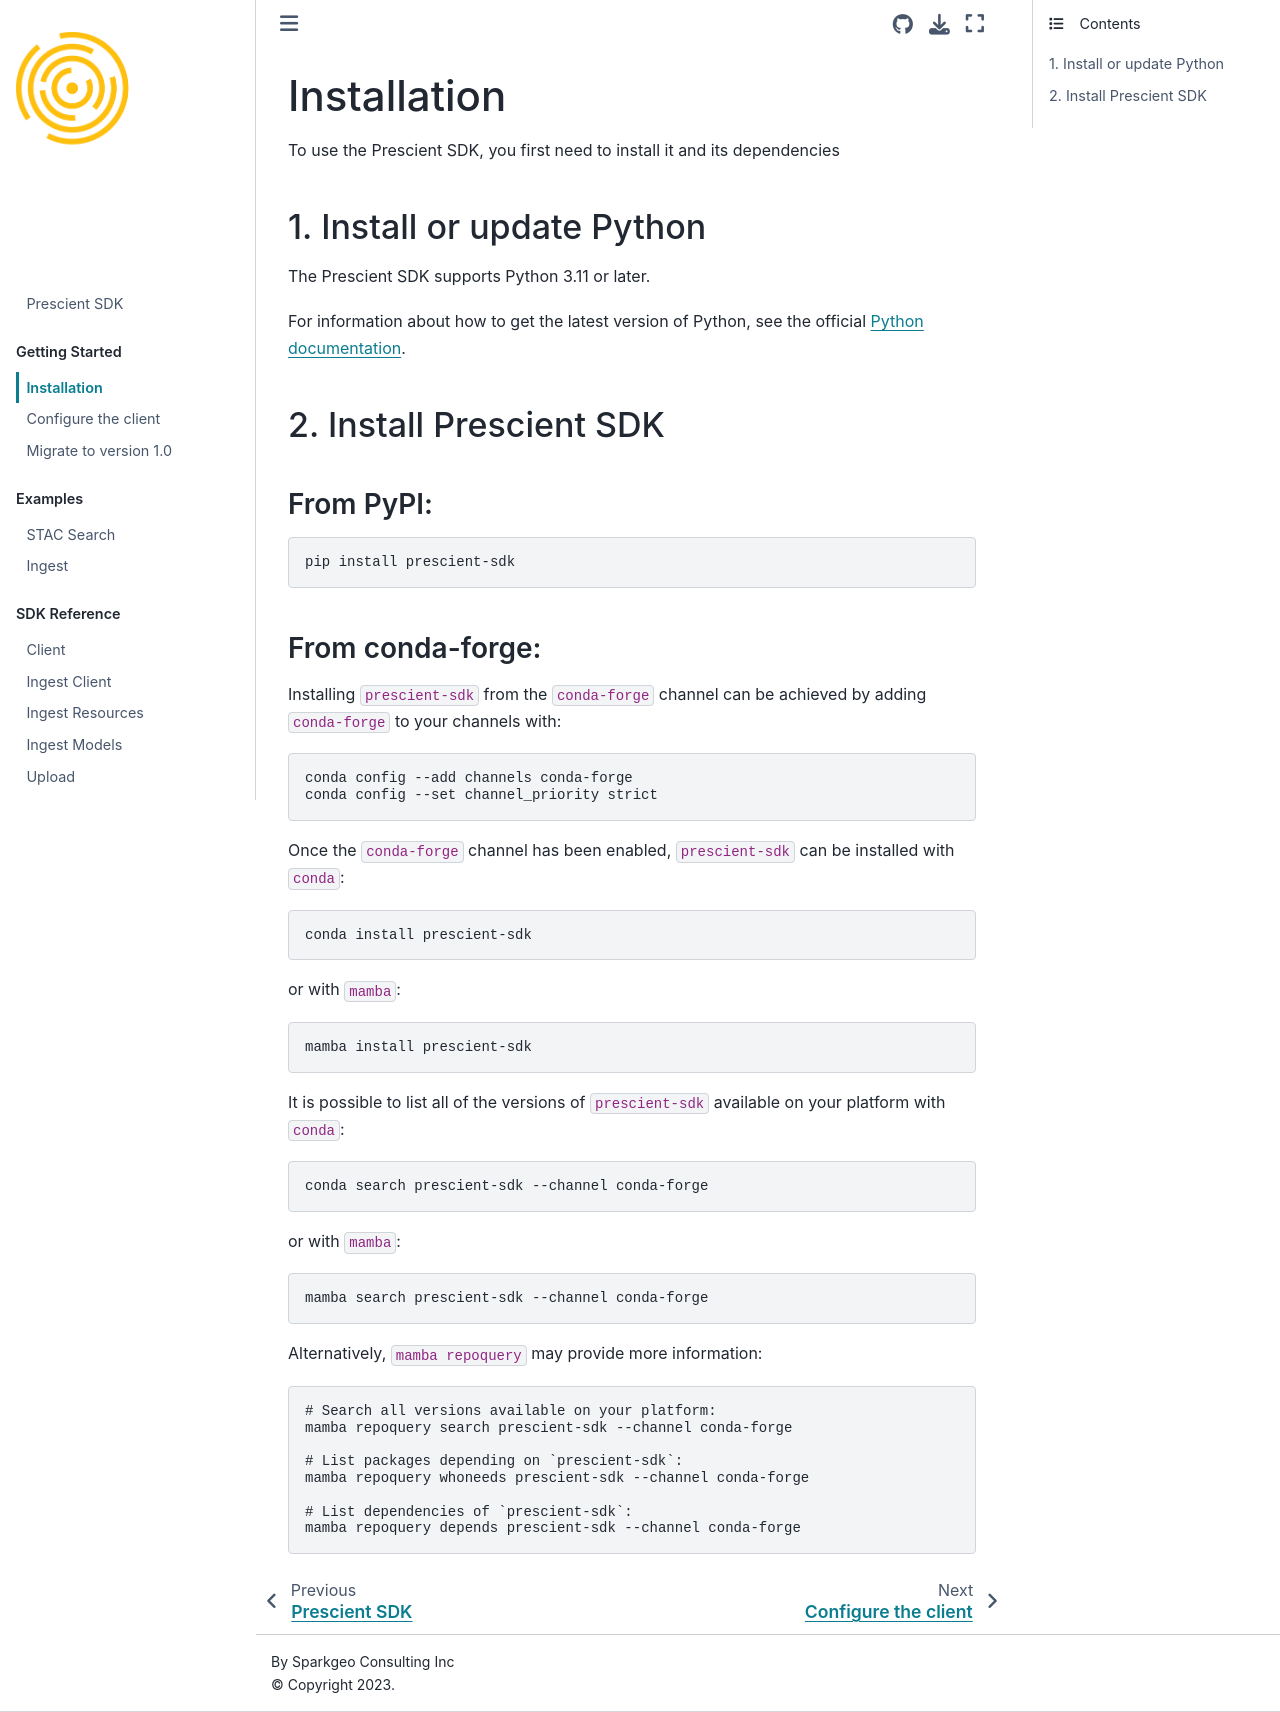

repository: sparkgeo/prescient-sdk · page: dev/installation.html · generator: jekyll

# Installation

To use the Prescient SDK, you first need to install it and its dependencies

## 1. Install or update Python

The Prescient SDK supports Python 3.9 or later.

For information about how to get the latest version of Python, see the official [Python documentation](https://www.python.org/downloads/).

## 2. Install Prescient SDK

### From PyPI:

```
pip install prescient-sdk
```

### From conda-forge:

Installing `prescient-sdk` from the `conda-forge` channel can be achieved by adding `conda-forge` to your channels with:

```
conda config --add channels conda-forge
conda config --set channel_priority strict
```

Once the `conda-forge` channel has been enabled, `prescient-sdk` can be installed with `conda`:

```
conda install prescient-sdk
```

or with `mamba`:

```
mamba install prescient-sdk
```

It is possible to list all of the versions of `prescient-sdk` available on your platform with `conda`:

```
conda search prescient-sdk --channel conda-forge
```

or with `mamba`:

```
mamba search prescient-sdk --channel conda-forge
```

Alternatively, `mamba repoquery` may provide more information:

```
# Search all versions available on your platform:
mamba repoquery search prescient-sdk --channel conda-forge

# List packages depending on `prescient-sdk`:
mamba repoquery whoneeds prescient-sdk --channel conda-forge

# List dependencies of `prescient-sdk`:
mamba repoquery depends prescient-sdk --channel conda-forge
```
